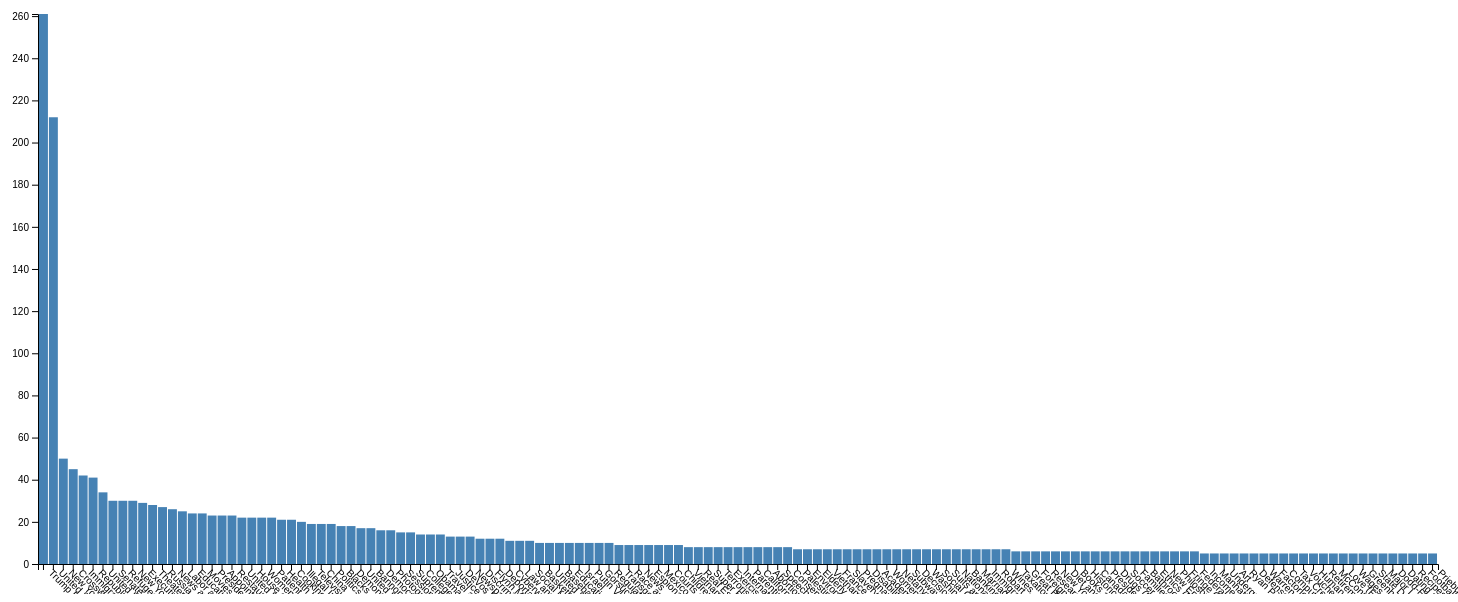
D3 v4 page, settled after 480 driven frames (8 s of simulated time); the page loaded 1 data file(s).



    // set the dimensions and margins of the graph
    var margin = { top: 20, right: 20, bottom: 30, left: 40 },
      width = 1460 - margin.left - margin.right,
      height = 600 - margin.top - margin.bottom;

    // set the ranges
    var x = d3.scaleBand()
      .range([0, width])
      .padding(0.1);
    var y = d3.scaleLinear()
      .range([height, 0]);

    // append the svg object to the body of the page
    // append a 'group' element to 'svg'
    // moves the 'group' element to the top left margin
    var svg = d3.select("body").append("svg")
      .attr("width", width + margin.left + margin.right)
      .attr("height", height + margin.top + margin.bottom)
      .append("g")
      .attr("transform",
        "translate(" + margin.left + "," + margin.top + ")");

    // get the data
    d3.csv("article_keywords_counts_feb_2017_more_4.csv", function (error, data) {
      if (error) throw error;

      // format the data
      data.forEach(function (d) {
        d.count = +d.count;
      });

      // Scale the range of the data in the domains
      x.domain(data.map(function (d) { return d.keyword; }));
      y.domain([0, d3.max(data, function (d) { return d.count; })]);

      // append the rectangles for the bar chart
      svg.selectAll(".bar")
        .data(data)
        .enter().append("rect")
        .attr("class", "bar")
        .attr("x", function (d) { return x(d.keyword); })
        .attr("width", x.bandwidth())
        .attr("y", function (d) { return y(d.count); })
        .attr("height", function (d) { return height - y(d.count); });

      // add the x Axis
      svg.append("g")
        .attr("transform", "translate(0," + height + ")")
        .call(d3.axisBottom(x))
      .selectAll("text")
        .attr("y", 0)
        .attr("x", 10)
        .attr("dy", ".35em")
        .attr("transform", "rotate(45)")
        .style("text-anchor", "start");
        

      // add the y Axis
      svg.append("g")
        .call(d3.axisLeft(y));

    });

  

### data: article_keywords_counts_feb_2017_more_4.csv
id, keyword, count
0, Trump Donald J, 261
1, United States Politics and Government, 212
2, New York City, 50
3, Crossword Puzzles, 45
4, Immigration and Emigration, 42
5, Republican Party, 41
6, United States International Relations, 34
7, Senate, 30
8, Refugees and Displaced Persons, 30
9, New York Times, 30
10, Executive Orders and Memorandums, 29
11, Theater, 28
12, Russia, 27
13, News and News Media, 26
14, Labor and Jobs, 25
15, Education (K-12), 24
16, Movies, 24
17, Presidential Election of 2016, 23
18, Appointments and Executive Changes, 23
19, Restaurants, 23
20, United States Economy, 22
21, House of Representatives, 22
22, Women and Girls, 22
23, Patient Protection and Affordable Care A…, 22
24, Health Insurance and Managed Care, 21
25, Cooking and Cookbooks, 21
26, Illegal Immigration, 20
27, Television, 19
28, China, 19
29, Politics and Government, 19
30, Blacks, 18
31, Demonstrations Protests and Riots, 18
32, United States Defense and Military Force…, 17
33, Bannon Stephen K, 17
34, Democratic Party, 16
35, Photography, 16
36, Sessions Jefferson B III, 15
37, Supreme Court (US), 15
38, Colleges and Universities, 14
39, Obama Barack, 14
40, Travel and Vacations, 14
41, Justice Department, 13
42, DeVos Elizabeth (1958- ), 13
43, Newspapers, 13
44, Discrimination, 12
45, Flynn Michael T, 12
46, Deportation, 12
47, Cyberwarfare and Defense, 11
48, Law and Legislation, 11
49, Social Media, 11
50, Basketball, 10
51, United States, 10
52, Baseball, 10
53, Education Department (US), 10
54, Israel, 10
55, Putin Vladimir V, 10
56, Gorsuch Neil M, 10
57, Regulation and Deregulation of Industry, 10
58, Transgender and Transsexuals, 9
59, Race and Ethnicity, 9
... 81 more rows